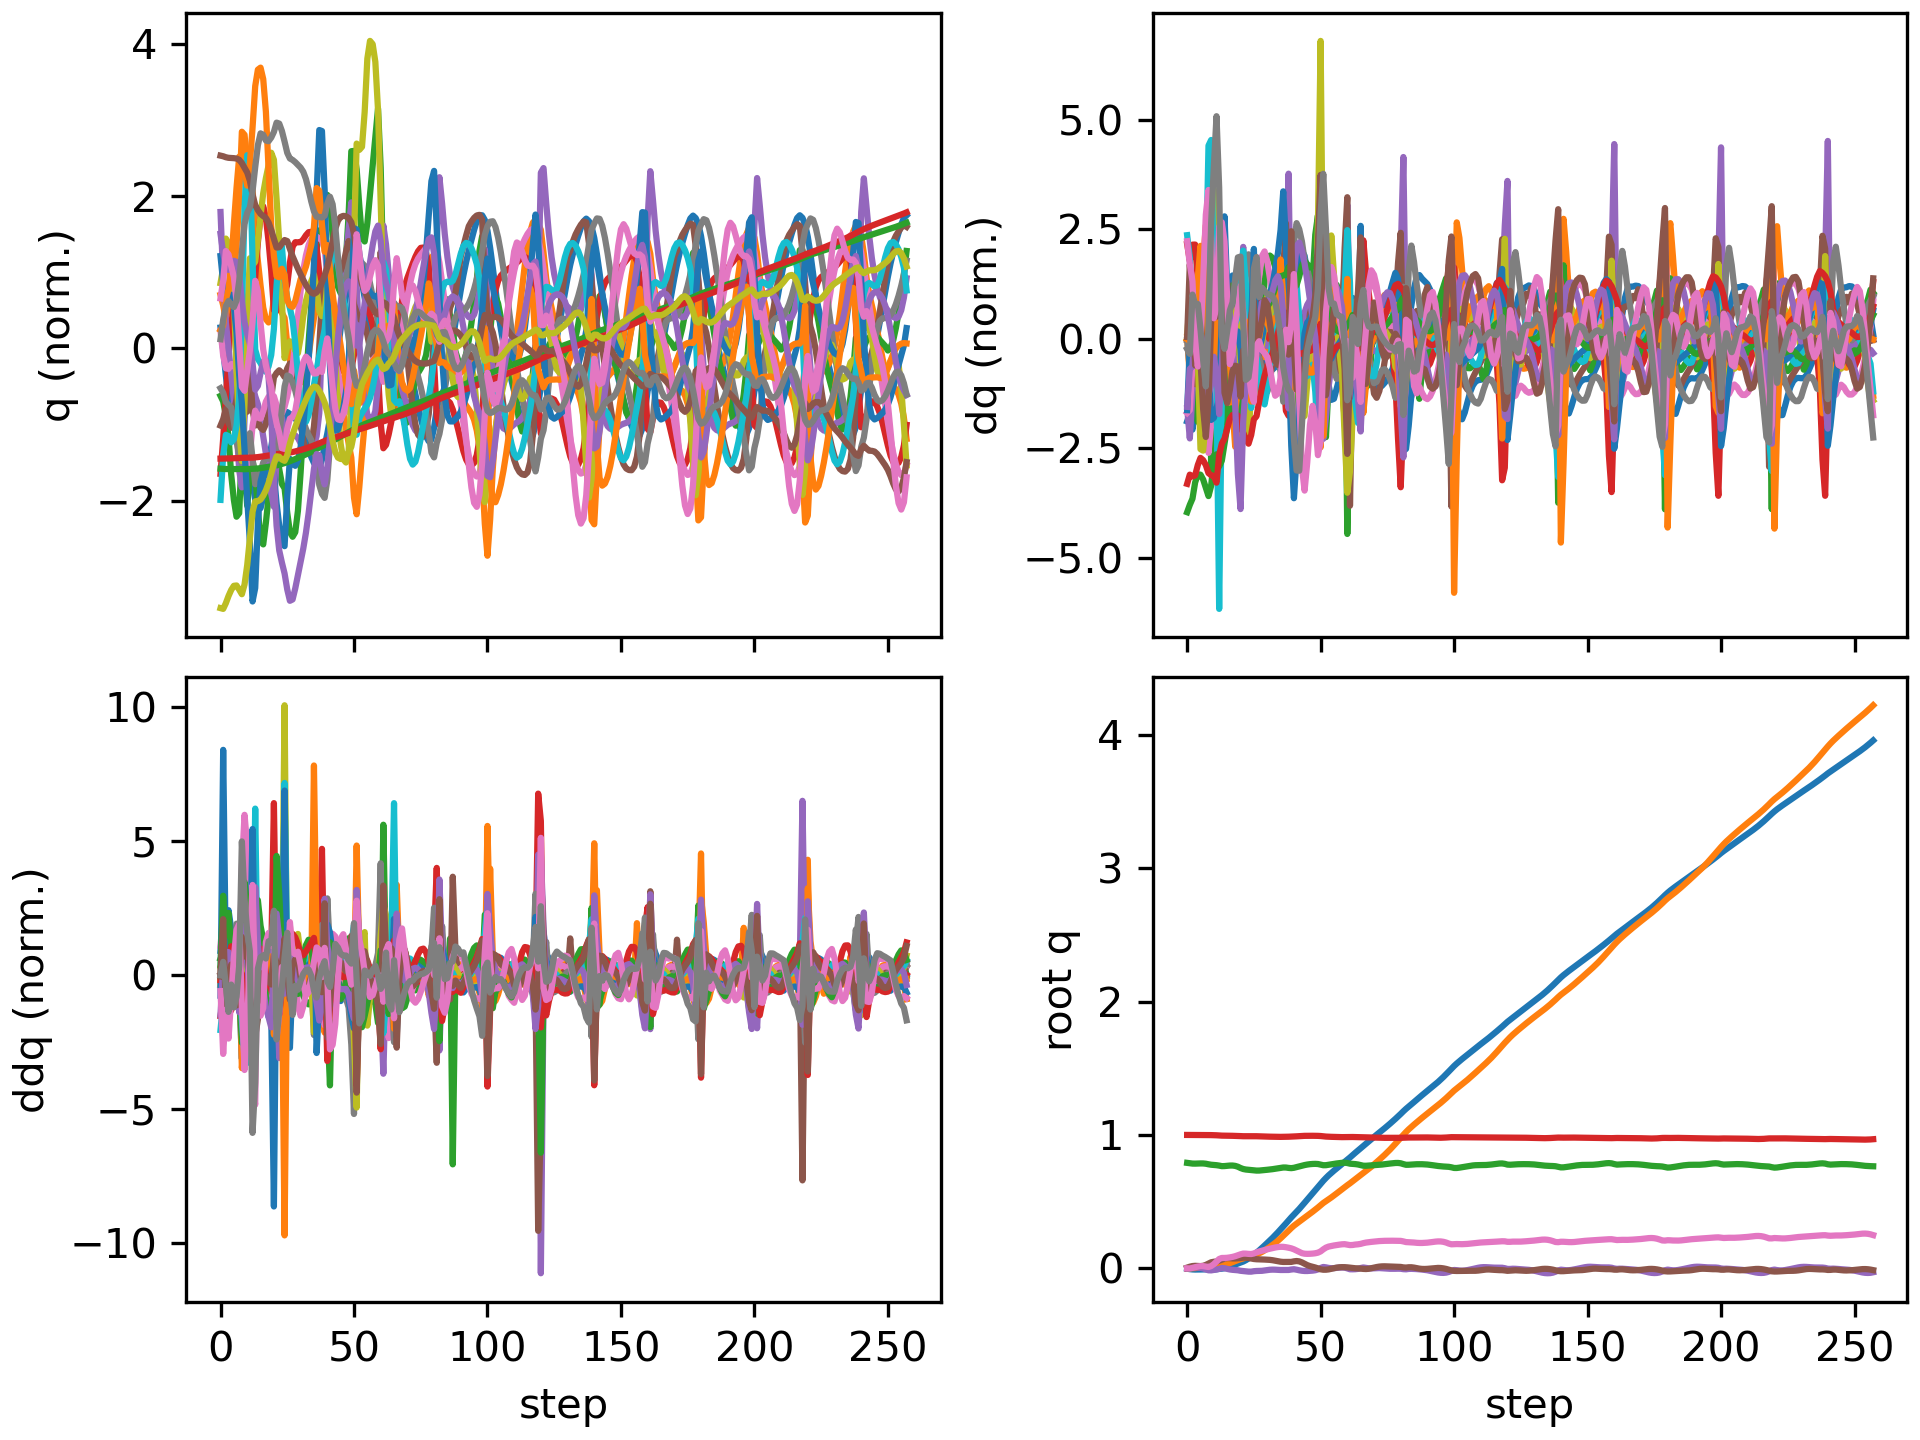

The data file committed next to this chart (first rows):
floating_base_joint_x, floating_base_joint_y, floating_base_joint_z, floating_base_joint_qw, floating_base_joint_qx, floating_base_joint_qy, floating_base_joint_qz, left_hip_pitch_joint_q, left_hip_roll_joint_q, left_hip_yaw_joint_q, left_knee_joint_q, left_ankle_pitch_joint_q, left_ankle_roll_joint_q, right_hip_pitch_joint_q, right_hip_roll_joint_q, right_hip_yaw_joint_q, right_knee_joint_q, right_ankle_pitch_joint_q, right_ankle_roll_joint_q, floating_base_joint_vx, floating_base_joint_vy, floating_base_joint_vz, floating_base_joint_wx, floating_base_joint_wy
-0.002742, 8.737507702648877e-10, 0.7906, 1, 1.597928729102787e-08, 0.005811, -4.862312507598205e-09, -0.05757, -0.0006897, -0.002978, 0.1257, -0.07618, 2.7516392895085615e-05, -0.05757, 0.0006893, 0.002978, 0.1257, -0.07618, -2.7555718382952283e-05, -0.162, -1.3815040528913289e-07, -0.2089, -6.422664153380801e-07, 0.6749
-0.005882, 0.000549, 0.7876, 0.9999, 0.002898, 0.01248, -0.0005493, -0.1253, -0.009095, -0.006433, 0.2505, -0.2255, 0.005584, -0.1285, -0.005542, 0.01627, 0.2472, -0.1404, 0.004521, -0.1226, 0.05186, -0.09607, 0.5682, 0.514
-0.008104, 0.001565, 0.7853, 0.9998, 0.007743, 0.01723, 0.003594, -0.2025, -0.02062, -0.0154, 0.3956, -0.3271, 0.01457, -0.165, -0.0181, 0.04264, 0.3023, -0.1714, 0.03113, -0.08926, 0.04149, -0.08781, 0.2656, 0.393
-0.009041, 0.002331, 0.7849, 0.9998, 0.007174, 0.019, 0.008849, -0.2733, -0.01002, -0.02839, 0.548, -0.3855, 0.002116, -0.1664, -0.02176, 0.03846, 0.2988, -0.1728, 0.0418, -0.002162, 0.04758, 0.03116, -0.2226, -0.03423
-0.008666, 0.003921, 0.7857, 0.9997, 0.005284, 0.01778, 0.01321, -0.3186, 0.001748, -0.05216, 0.6599, -0.4447, -0.001861, -0.153, -0.02534, 0.02879, 0.2817, -0.1697, 0.06752, 0.04052, 0.1064, 0.04506, -0.1459, -0.2043
-0.007943, 0.006459, 0.7864, 0.9997, 0.003489, 0.01689, 0.01629, -0.3439, 0.01606, -0.06797, 0.716, -0.5058, 0.01204, -0.1521, -0.04397, -0.00961, 0.2898, -0.1962, 0.1082, 0.03962, 0.1466, 0.01335, -0.1815, -0.02518
-0.007545, 0.009277, 0.7862, 0.9997, -0.0004592, 0.01918, 0.01653, -0.3605, 0.03949, -0.07847, 0.7271, -0.5679, 0.02284, -0.1722, -0.07131, -0.07526, 0.3274, -0.2619, 0.1459, 0.01364, 0.1336, -0.03092, -0.5647, 0.3989
-0.007835, 0.01168, 0.7842, 0.9995, -0.007185, 0.02586, 0.0135, -0.363, 0.07752, -0.07626, 0.6507, -0.6644, 0.04528, -0.2196, -0.0886, -0.1268, 0.4041, -0.364, 0.1779, -0.03125, 0.1055, -0.1684, -0.782, 0.8605
-0.00928, 0.01327, 0.78, 0.9992, -0.01447, 0.03601, 0.01016, -0.3624, 0.132, -0.03641, 0.509, -0.7033, 0.05878, -0.3237, -0.1015, -0.1555, 0.6298, -0.4322, 0.171, -0.07544, 0.06055, -0.1721, -0.5099, 1.034
-0.01064, 0.01447, 0.7767, 0.9987, -0.0151, 0.04553, 0.01725, -0.4056, 0.1295, -0.04944, 0.4954, -0.5466, 0.02491, -0.4256, -0.09644, -0.1032, 0.9157, -0.545, 0.1641, -0.01978, 0.04863, -0.1421, 0.1249, 0.6924
-0.00942, 0.01532, 0.7748, 0.9982, -0.01175, 0.04942, 0.03135, -0.4357, 0.1064, -0.07163, 0.5114, -0.4755, 0.01202, -0.4502, -0.07175, -0.02451, 1.061, -0.6629, 0.1481, 0.1192, 0.04402, -0.05969, 0.4228, 0.1341
-0.006611, 0.01569, 0.7732, 0.9974, -0.008501, 0.0513, 0.05061, -0.463, 0.1028, -0.05343, 0.5427, -0.4557, 0.04929, -0.4111, -0.05996, 0.02511, 1.044, -0.7694, 0.1708, 0.149, 0.006487, -0.1102, 0.1583, 0.2136
-0.004217, 0.01745, 0.7702, 0.9959, -0.003851, 0.05687, 0.0703, -0.5262, 0.0859, -0.04326, 0.6725, -0.4707, 0.01381, -0.3301, -0.09378, 0.0189, 0.7764, -0.9121, 0.2076, 0.08364, 0.162, -0.2302, 0.7735, 0.7777
-0.002269, 0.02142, 0.766, 0.9948, 0.002877, 0.06514, 0.07791, -0.5782, 0.04982, -0.05151, 0.824, -0.4955, 8.648595778651023e-05, -0.2862, -0.1289, 0.02204, 0.5339, -0.8795, 0.2503, 0.1149, 0.2277, -0.08311, 0.4027, 0.8074
0.0008356, 0.02623, 0.7667, 0.9943, 0.001151, 0.07277, 0.07806, -0.6032, 0.02692, -0.07359, 0.9474, -0.5137, 0.003887, -0.3058, -0.1269, 0.04181, 0.5079, -0.7232, 0.2672, 0.2046, 0.2554, 0.1064, -0.4357, 0.6733
0.005949, 0.03192, 0.7687, 0.9939, -0.00408, 0.07681, 0.0792, -0.6034, 0.006944, -0.09352, 1.045, -0.548, -0.001757, -0.309, -0.1122, 0.06301, 0.4969, -0.6222, 0.2692, 0.2962, 0.31, 0.09677, -0.5168, 0.2769
0.01307, 0.03877, 0.7704, 0.9937, -0.008332, 0.07632, 0.0821, -0.5696, -0.01097, -0.09579, 1.077, -0.587, -0.003669, -0.2875, -0.0995, 0.08304, 0.4821, -0.5968, 0.2575, 0.3935, 0.3667, 0.06931, -0.4134, -0.1876
0.02107, 0.04639, 0.7706, 0.9935, -0.01096, 0.07434, 0.08599, -0.5157, -0.02038, -0.08221, 1.036, -0.6264, 0.001398, -0.2603, -0.09381, 0.09646, 0.4733, -0.6063, 0.224, 0.3957, 0.3886, -0.04887, -0.2669, -0.119
0.02872, 0.05425, 0.768, 0.993, -0.01274, 0.0741, 0.09118, -0.4637, -0.02304, -0.06632, 0.9517, -0.6703, 0.01251, -0.2463, -0.09314, 0.1079, 0.4882, -0.6005, 0.1641, 0.367, 0.3932, -0.2062, -0.2251, 0.1007
0.03601, 0.06207, 0.7618, 0.9922, -0.0144, 0.07536, 0.09829, -0.418, -0.02059, -0.05327, 0.8472, -0.7175, 0.0242, -0.2394, -0.0966, 0.1191, 0.5189, -0.5892, 0.1066, 0.3566, 0.3856, -0.4078, -0.2311, 0.1956
0.04327, 0.069, 0.752, 0.9913, -0.01819, 0.07732, 0.1052, -0.3701, -0.003867, -0.04, 0.7073, -0.7474, 0.04161, -0.2452, -0.09582, 0.1128, 0.5895, -0.603, 0.07613, 0.3457, 0.3186, -0.5131, -0.4666, 0.3618
0.05097, 0.07501, 0.7446, 0.9904, -0.0204, 0.08052, 0.1107, -0.3803, -5.532192065546881e-05, -0.03342, 0.7062, -0.6388, 0.04535, -0.2703, -0.08978, 0.07809, 0.7072, -0.6745, 0.05512, 0.4533, 0.2893, -0.2533, -0.1041, 0.1776
0.06135, 0.0805, 0.7407, 0.9904, -0.02203, 0.08018, 0.1104, -0.378, -0.01243, -0.04881, 0.7232, -0.5328, 0.04772, -0.2902, -0.06379, 0.03933, 0.8035, -0.7288, 0.05408, 0.5772, 0.2519, -0.1387, -0.2309, -0.1725
0.07383, 0.08523, 0.7388, 0.9908, -0.02446, 0.07763, 0.1084, -0.3619, -0.01525, -0.05803, 0.7485, -0.5448, 0.04536, -0.2942, -0.02745, -0.01259, 0.8136, -0.7698, 0.06284, 0.6525, 0.2269, -0.06878, -0.2195, -0.2331
0.0877, 0.09029, 0.7371, 0.9912, -0.02458, 0.07397, 0.1074, -0.3332, -0.01942, -0.06075, 0.7616, -0.5781, 0.04187, -0.275, 0.003058, -0.06384, 0.7229, -0.7782, 0.05652, 0.7049, 0.2759, -0.1177, 0.1609, -0.384
0.1024, 0.09684, 0.7346, 0.991, -0.02134, 0.07008, 0.1116, -0.313, -0.04046, -0.07606, 0.7982, -0.6019, 0.04929, -0.2455, 0.01795, -0.05371, 0.6747, -0.6576, 0.0304, 0.767, 0.3642, -0.1183, 0.277, -0.4514
0.118, 0.1043, 0.7328, 0.9902, -0.01962, 0.06813, 0.1201, -0.3185, -0.05405, -0.08812, 0.8766, -0.5932, 0.0536, -0.2067, 0.01607, -0.0488, 0.6459, -0.5669, 0.02515, 0.7923, 0.3824, -0.04481, -0.06212, -0.05504
0.1346, 0.1128, 0.733, 0.9895, -0.01943, 0.06764, 0.1266, -0.3281, -0.05728, -0.09102, 0.9327, -0.5853, 0.04833, -0.1584, 0.008723, -0.05259, 0.6135, -0.5774, 0.02371, 0.8541, 0.4662, 0.04623, 0.01856, -0.02671
0.1525, 0.123, 0.7347, 0.9888, -0.0184, 0.06688, 0.1321, -0.3333, -0.06171, -0.08817, 0.9491, -0.5849, 0.03949, -0.09268, -0.002407, -0.0571, 0.5507, -0.5837, 0.02974, 0.911, 0.5433, 0.1016, 0.125, -0.0883
0.171, 0.1346, 0.7368, 0.9882, -0.01585, 0.06593, 0.1376, -0.3416, -0.06774, -0.07475, 0.9486, -0.591, 0.02256, -0.01562, -0.01754, -0.05945, 0.4669, -0.5719, 0.04093, 0.9287, 0.6118, 0.09763, 0.2878, -0.1098
0.1898, 0.1474, 0.7389, 0.9876, -0.01272, 0.06499, 0.1426, -0.3572, -0.07187, -0.05102, 0.9493, -0.6026, 0.003204, 0.05729, -0.03142, -0.04562, 0.3912, -0.5385, 0.0521, 0.9405, 0.6579, 0.1017, 0.2537, -0.137
0.2088, 0.1609, 0.741, 0.987, -0.01044, 0.06356, 0.1474, -0.3794, -0.07104, -0.02335, 0.9591, -0.6152, -0.01308, 0.1158, -0.04348, -0.02644, 0.3467, -0.4843, 0.05736, 0.9623, 0.697, 0.1152, 0.1101, -0.2146
0.2284, 0.1753, 0.7435, 0.9864, -0.009521, 0.06105, 0.152, -0.4043, -0.06386, 0.004586, 0.9737, -0.6222, -0.02179, 0.1586, -0.05418, -0.01291, 0.3374, -0.4153, 0.06497, 0.9984, 0.74, 0.1364, -0.0438, -0.3282
0.2488, 0.1906, 0.7466, 0.986, -0.009972, 0.05739, 0.1563, -0.4279, -0.05057, 0.03061, 0.9846, -0.6231, -0.02359, 0.1883, -0.06256, -0.004088, 0.3558, -0.33, 0.07567, 1.044, 0.79, 0.1678, -0.1899, -0.4093
0.27, 0.2071, 0.7501, 0.9857, -0.01127, 0.0533, 0.1597, -0.4489, -0.03414, 0.05327, 0.9859, -0.6182, -0.01677, 0.206, -0.06935, 0.004763, 0.3926, -0.2237, 0.08702, 1.081, 0.8509, 0.1804, -0.2188, -0.3925
0.2918, 0.2248, 0.7536, 0.9855, -0.01227, 0.04991, 0.1615, -0.467, -0.01961, 0.07221, 0.9717, -0.6071, -0.0006711, 0.213, -0.07953, 0.01064, 0.4371, -0.09324, 0.1057, 1.104, 0.9169, 0.1552, -0.1147, -0.2833
0.314, 0.2437, 0.7559, 0.9857, -0.01224, 0.04803, 0.1612, -0.4803, -0.009493, 0.08836, 0.9313, -0.5868, 0.02541, 0.2124, -0.1018, -0.002028, 0.479, 0.07513, 0.1456, 1.109, 0.9673, 0.06759, 0.04731, -0.1059
0.3362, 0.2631, 0.7557, 0.9861, -0.01163, 0.04797, 0.1585, -0.4829, -0.003013, 0.1004, 0.8409, -0.534, 0.06821, 0.2077, -0.1298, -0.02191, 0.5173, 0.2289, 0.143, 1.112, 0.9665, -0.08589, 0.03885, 0.05419
0.359, 0.2823, 0.7528, 0.9867, -0.01202, 0.04783, 0.1547, -0.4571, -0.004165, 0.09907, 0.6819, -0.3687, 0.1084, 0.2018, -0.1419, -0.02644, 0.5515, 0.2265, 0.1084, 1.154, 0.948, -0.2134, -0.1385, -0.03334
0.3817, 0.3019, 0.7511, 0.9875, -0.008681, 0.0484, 0.15, -0.4156, -0.02236, 0.1121, 0.6341, -0.2765, 0.1159, 0.1778, -0.1473, -0.02355, 0.5886, 0.0848, 0.08033, 1.118, 1.005, 0.05973, 0.8264, 0.09302
0.4029, 0.3197, 0.7537, 0.9883, -0.006539, 0.0525, 0.1428, -0.3781, -0.04106, 0.1227, 0.6253, -0.3137, 0.1275, 0.1032, -0.1235, 0.002784, 0.664, -0.1485, 0.0872, 1.039, 0.816, 0.188, -0.08323, 0.4445
0.4236, 0.3352, 0.7585, 0.9896, -0.01007, 0.05496, 0.1328, -0.3332, -0.04696, 0.1193, 0.6049, -0.3454, 0.1351, 0.003544, -0.07514, 0.004376, 0.7487, -0.3428, 0.06323, 1.057, 0.7455, 0.2698, -0.4117, 0.08336
0.4453, 0.35, 0.7641, 0.991, -0.01454, 0.05235, 0.122, -0.2696, -0.05513, 0.09625, 0.5667, -0.3598, 0.1445, -0.08475, -0.02458, -0.02249, 0.7987, -0.4551, 0.03684, 1.104, 0.7358, 0.2806, -0.4179, -0.4347
0.4681, 0.3647, 0.7694, 0.9923, -0.018, 0.04467, 0.1138, -0.1967, -0.06298, 0.07683, 0.5323, -0.3524, 0.1441, -0.1448, 0.02188, -0.06357, 0.8002, -0.4991, 0.01639, 1.162, 0.7352, 0.255, -0.3498, -0.9089
0.4917, 0.3795, 0.7742, 0.9932, -0.01976, 0.03412, 0.1098, -0.1239, -0.07216, 0.06514, 0.509, -0.3248, 0.1367, -0.1789, 0.06112, -0.1081, 0.7644, -0.4969, 0.000263, 1.187, 0.7442, 0.2185, -0.1895, -1.075
0.5153, 0.3944, 0.7781, 0.9936, -0.01989, 0.02429, 0.1088, -0.061, -0.08389, 0.06116, 0.4978, -0.2832, 0.1332, -0.2045, 0.09554, -0.1401, 0.715, -0.4734, -0.01586, 1.17, 0.7471, 0.1666, -0.0363, -0.8754
0.5385, 0.4094, 0.7808, 0.9937, -0.01884, 0.01702, 0.1093, -0.008151, -0.09711, 0.0665, 0.4911, -0.2337, 0.1384, -0.2349, 0.1256, -0.154, 0.6728, -0.4437, -0.03519, 1.152, 0.7512, 0.1107, 0.07729, -0.6142
0.5616, 0.4245, 0.7825, 0.9936, -0.01703, 0.01174, 0.1107, 0.04002, -0.1098, 0.08281, 0.482, -0.1783, 0.1498, -0.269, 0.1487, -0.1568, 0.6371, -0.4049, -0.05499, 1.157, 0.7596, 0.0577, 0.1546, -0.48
0.5853, 0.44, 0.7831, 0.9935, -0.01407, 0.006402, 0.1131, 0.08622, -0.1213, 0.1108, 0.4766, -0.1166, 0.1591, -0.2902, 0.1668, -0.1461, 0.5747, -0.3311, -0.07073, 1.193, 0.7861, -0.001102, 0.321, -0.5957
0.6096, 0.4561, 0.7821, 0.993, -0.008134, -0.000428, 0.1177, 0.1232, -0.133, 0.1499, 0.497, -0.05425, 0.1348, -0.2826, 0.1814, -0.09866, 0.453, -0.1984, -0.07611, 1.219, 0.8384, -0.1117, 0.7328, -0.8259
0.6337, 0.4735, 0.7778, 0.9919, 0.002782, -0.007033, 0.1272, 0.1437, -0.1655, 0.1501, 0.548, -0.1011, 0.1046, -0.2568, 0.1892, 0.04128, 0.3079, -0.00875, -0.04163, 1.183, 0.9045, -0.2963, 1.267, -0.7307
0.6563, 0.4899, 0.773, 0.9897, 0.01048, -0.01026, 0.1425, 0.136, -0.179, 0.1386, 0.6261, -0.2458, 0.0976, -0.2441, 0.1787, 0.1272, 0.3025, -0.0116, -0.05767, 1.095, 0.7271, -0.1099, 0.08027, -0.1585
0.6774, 0.5036, 0.7733, 0.9878, 0.007576, -0.0102, 0.1555, 0.1105, -0.1568, 0.1157, 0.6786, -0.3744, 0.09196, -0.2317, 0.1728, 0.1216, 0.3465, -0.07079, -0.07547, 1.031, 0.6715, 0.09385, -0.4549, 0.1797
0.6971, 0.5172, 0.7761, 0.9865, 0.003301, -0.007863, 0.1632, 0.0772, -0.1298, 0.09606, 0.6991, -0.4582, 0.09023, -0.21, 0.1698, 0.1243, 0.3623, -0.1057, -0.07092, 0.9537, 0.6934, 0.1743, -0.2876, 0.3776
0.7152, 0.5314, 0.7797, 0.9859, 0.001227, -0.003446, 0.1675, 0.03215, -0.1052, 0.09353, 0.7108, -0.508, 0.08786, -0.1903, 0.166, 0.1555, 0.3735, -0.1302, -0.05167, 0.8784, 0.7254, 0.1757, 0.01998, 0.4942
0.7323, 0.5462, 0.783, 0.9852, 0.001746, 0.001454, 0.1715, -0.01657, -0.08603, 0.1049, 0.7107, -0.5365, 0.07797, -0.17, 0.1585, 0.2028, 0.3845, -0.1494, -0.04286, 0.836, 0.756, 0.161, 0.2242, 0.4372
0.7488, 0.5615, 0.7861, 0.9846, 0.003566, 0.005489, 0.1749, -0.05931, -0.0719, 0.1232, 0.6907, -0.5492, 0.066, -0.1538, 0.1424, 0.2186, 0.4023, -0.1637, -0.03663, 0.8145, 0.775, 0.1469, 0.2545, 0.2941
0.7649, 0.5771, 0.7888, 0.984, 0.005318, 0.00804, 0.1777, -0.09336, -0.05975, 0.141, 0.6543, -0.5481, 0.06024, -0.1417, 0.1246, 0.2158, 0.4306, -0.172, -0.03224, 0.8068, 0.7829, 0.1256, 0.1698, 0.1522
0.7811, 0.5928, 0.791, 0.9836, 0.006242, 0.00906, 0.1803, -0.116, -0.04537, 0.1586, 0.5967, -0.5293, 0.06547, -0.1325, 0.1076, 0.1999, 0.4679, -0.1742, -0.02881, 0.8092, 0.7858, 0.08957, 0.03514, 0.0362
0.7975, 0.6084, 0.7919, 0.9834, 0.005325, 0.008729, 0.1813, -0.1181, -0.0255, 0.1766, 0.4878, -0.4692, 0.09725, -0.1354, 0.09128, 0.1573, 0.5266, -0.1706, -0.02429, 0.8194, 0.7672, 0.0002951, -0.2551, -0.03667
... 198 more rows
